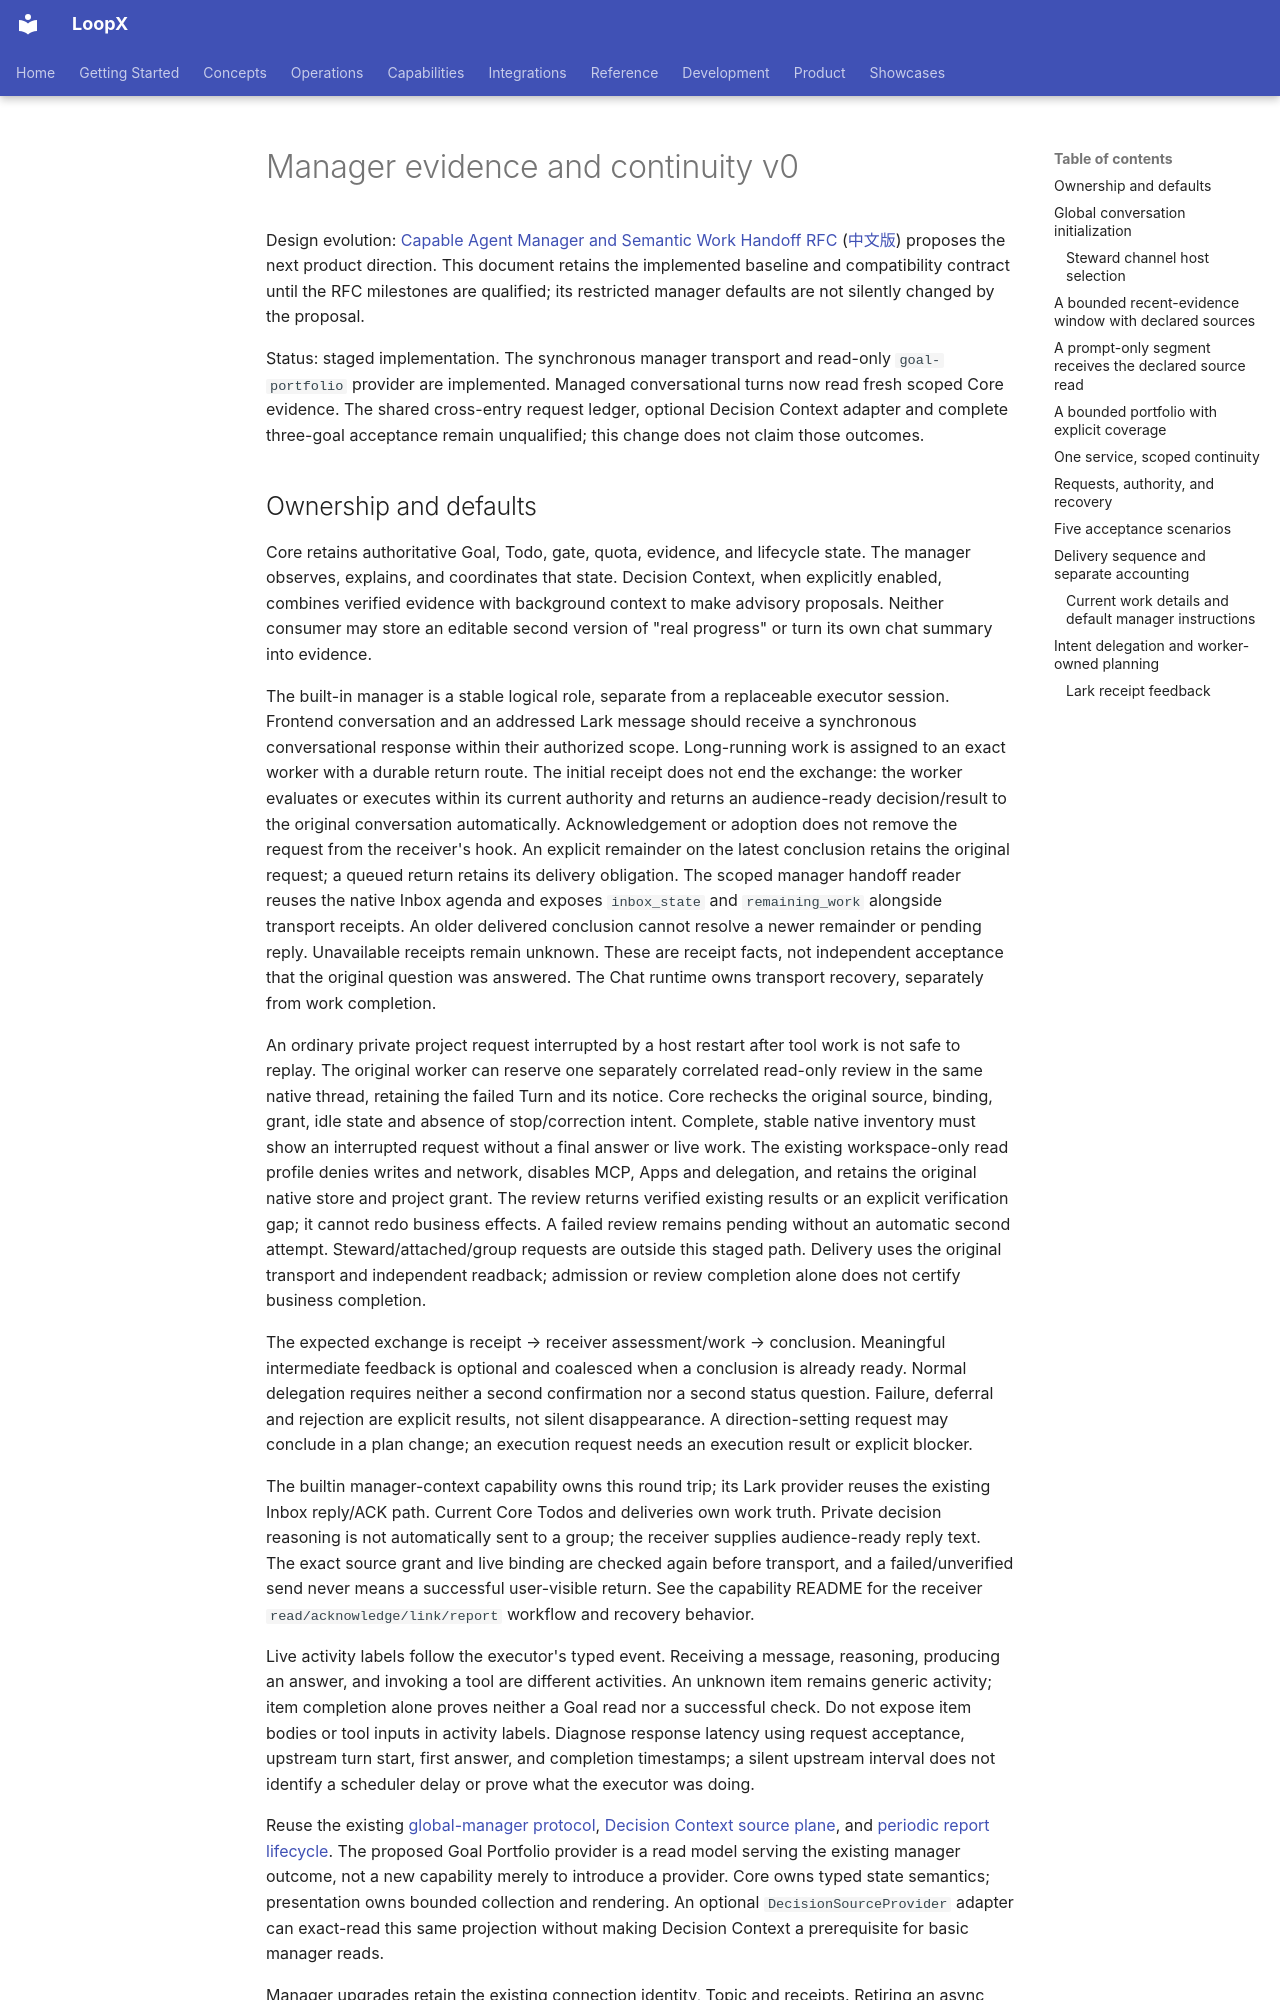

repository: loopx-project/loopx · page: reference/protocols/manager-evidence-and-continuity-v0/index.html · generator: mkdocs

# Manager evidence and continuity v0

Design evolution: [Capable Agent Manager and Semantic Work Handoff RFC](../../architecture/rfcs/capable-manager-semantic-handoff-v0.md)
([中文版](../../architecture/rfcs/capable-manager-semantic-handoff-v0.zh-CN.md))
proposes the next product direction. This document retains the implemented
baseline and compatibility contract until the RFC milestones are qualified;
its restricted manager defaults are not silently changed by the proposal.

Status: staged implementation. The synchronous manager transport and read-only
`goal-portfolio` provider are implemented. Managed conversational turns now read
fresh scoped Core evidence. The shared cross-entry request ledger, optional
Decision Context adapter and complete three-goal acceptance remain unqualified;
this change does not claim those outcomes.
